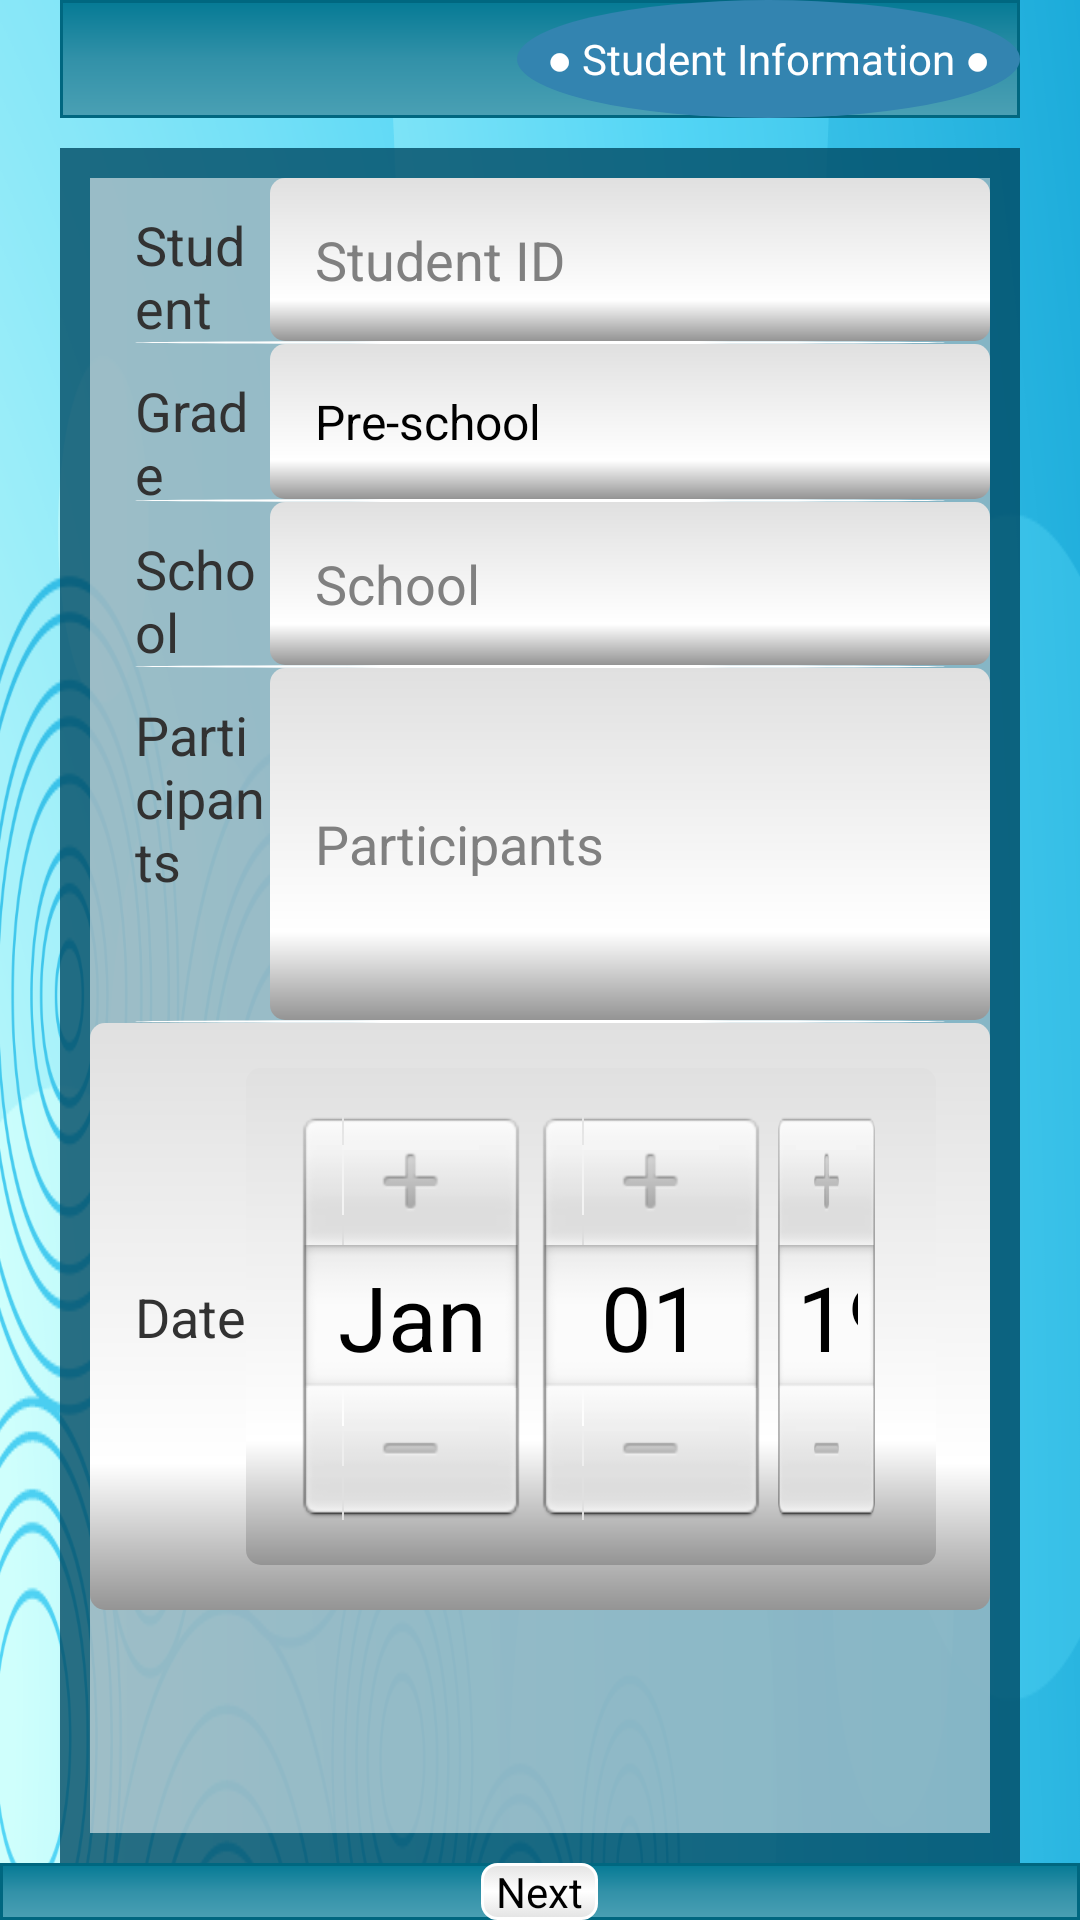

This screen was rendered from an Android layout file. Write that file and the resources it references.
<!-- AndroidManifest.xml: application theme AppTheme -->
<!-- res/layout/activity_input_form.xml -->
<RelativeLayout xmlns:android="http://schemas.android.com/apk/res/android"
    xmlns:tools="http://schemas.android.com/tools"
    android:layout_width="match_parent"
    android:layout_height="match_parent"
    android:background="@drawable/atgback1"
    tools:context="edu.gmu.ttaconline.atcguide.InputForm" >

    <LinearLayout
        android:id="@+id/header"
        android:layout_width="fill_parent"
        android:layout_height="wrap_content"
        android:layout_alignParentTop="true"
        android:layout_marginLeft="20dp"
        android:layout_marginRight="20dp"
        android:background="@drawable/titleback"
        android:gravity="end"
        android:orientation="horizontal"
        android:weightSum="100" >

        <TextView
            android:layout_width="wrap_content"
            android:layout_height="wrap_content"
            android:background="@drawable/savedformback"
            android:text="@string/studentInformation"
            android:textColor="@android:color/white" />
    </LinearLayout>

    <ScrollView
        android:layout_width="fill_parent"
        android:layout_height="wrap_content"
        android:layout_below="@+id/header"
        android:layout_above="@+id/nextbuttonlayout"
        android:id="@+id/scroll"
        android:layout_marginLeft="20dp"
        android:layout_marginRight="20dp"
        android:layout_marginTop="10dp"
        android:padding="10dp"
        android:background="@drawable/tableback"
        android:fillViewport="true" >

        <LinearLayout
            android:layout_width="fill_parent"
            android:layout_height="wrap_content"
            android:orientation="vertical"
            android:weightSum="100"
            android:background="@drawable/rowback" 
            android:divider="@drawable/dividerline"
            android:dividerPadding="15sp"
            android:showDividers="middle"
            >

            <LinearLayout
                android:layout_width="fill_parent"
                android:layout_height="wrap_content"
                android:orientation="horizontal"
                android:weightSum="100" >

                <LinearLayout
                    android:layout_width="0dp"
                    android:layout_height="match_parent"
                    android:layout_weight="20"
                    android:gravity="end" >

                    <TextView
                        android:layout_width="fill_parent"
                        android:layout_height="match_parent"
                        android:text="@string/student" 
                        android:textSize="18sp"
                        android:paddingStart="15dp"
                        android:paddingTop="10dp"
                        android:paddingEnd="0dp"
                        android:paddingBottom="0dp"/>
                </LinearLayout>

                <LinearLayout
                    android:layout_width="0dp"
                    android:layout_height="wrap_content"
                    android:layout_weight="80"
                    android:gravity="start" >
                
                <EditText
                    android:layout_width="fill_parent"
                    android:layout_height="wrap_content"
                   android:background="@drawable/textviewback"
                    android:hint="@string/student"
                    android:id="@+id/studentid"
                    android:inputType="text" />
                </LinearLayout>
            </LinearLayout>
           
            <LinearLayout
                android:layout_width="fill_parent"
                android:layout_height="wrap_content"
                android:orientation="horizontal"
                android:weightSum="100"
                android:baselineAligned="false" >

                <LinearLayout
                    android:layout_width="0dp"
                    android:layout_height="match_parent"
                    android:layout_weight="20"
                    android:gravity="end" >

                    <TextView
                        android:layout_width="fill_parent"
                        android:layout_height="match_parent"
                        android:text="@string/grade" 
                        android:textSize="18sp"
                        android:paddingStart="15dp"
                        android:paddingTop="10dp"
                        android:paddingEnd="0dp"
                        android:paddingBottom="0dp"/>
                </LinearLayout>

                <LinearLayout
                    android:layout_width="0dp"
                    android:layout_height="wrap_content"
                    android:layout_weight="80"
                    android:gravity="start" >
                
                    <Spinner android:spinnerMode="dropdown" 
                        	 android:layout_width="fill_parent"
                    		 android:layout_height="wrap_content"
                    		 android:entries="@array/gradearray"
                    		  android:hint="@string/grade"
                    		  
                    		   android:id="@+id/studentgrade"
                    		   android:background="@drawable/textviewback"
										                    		   
                    		 />
               
                </LinearLayout>
            </LinearLayout>
            
            
            <LinearLayout
                android:layout_width="fill_parent"
                android:layout_height="wrap_content"
                android:orientation="horizontal"
                android:weightSum="100" >

                <LinearLayout
                    android:layout_width="0dp"
                    android:layout_height="match_parent"
                    android:layout_weight="20"
                    android:gravity="end" >

                    <TextView
                        android:layout_width="fill_parent"
                        android:layout_height="match_parent"
                        android:text="@string/school" 
                        android:textSize="18sp"
                        android:paddingStart="15dp"
                        android:paddingTop="10dp"
                        android:paddingEnd="0dp"
                        android:paddingBottom="0dp"/>
                </LinearLayout>

                <LinearLayout
                    android:layout_width="0dp"
                    android:layout_height="wrap_content"
                    android:layout_weight="80"
                    android:gravity="start" >
                
                <EditText
                    android:layout_width="fill_parent"
                    android:layout_height="wrap_content"
                   android:background="@drawable/textviewback"
                    android:hint="@string/school"
                    android:id="@+id/studentschool"
                    android:inputType="text" />
                </LinearLayout>
            </LinearLayout>
            
            
            <LinearLayout
                android:layout_width="fill_parent"
                android:layout_height="wrap_content"
                android:orientation="horizontal"
                android:weightSum="100" >

                <LinearLayout
                    android:layout_width="0dp"
                    android:layout_height="match_parent"
                    android:layout_weight="20"
                    android:gravity="end" >

                    <TextView
                        android:layout_width="fill_parent"
                        android:layout_height="match_parent"
                        android:text="@string/participants" 
                        android:textSize="18sp"
                        android:paddingStart="15dp"
                        android:paddingTop="10dp"
                        android:paddingEnd="0dp"
                        android:paddingBottom="0dp"/>
                </LinearLayout>

                <LinearLayout
                    android:layout_width="0dp"
                    android:layout_height="wrap_content"
                    android:layout_weight="80"
                    android:gravity="start" >
                
                <EditText
                    android:layout_width="fill_parent"
                    android:layout_height="wrap_content"
                   android:background="@drawable/textviewback"
                    android:hint="@string/participants"
                    android:inputType="textMultiLine" 
                    android:minLines="4"
                    android:id="@+id/participants"
                    />
                </LinearLayout>
            </LinearLayout>
            <LinearLayout android:layout_width="fill_parent"
                	android:layout_height="wrap_content"
                	android:orientation="horizontal"
                	android:gravity="center_horizontal"
                	android:background="@drawable/textviewback"
                	>
                <TextView android:text="@string/date" android:textSize="18sp"
                    	android:layout_width="wrap_content"
                    	android:layout_height="wrap_content" 
                    	android:layout_gravity="center_vertical|end"/>
                <DatePicker android:calendarViewShown="false"
                    	android:spinnersShown="true"
                    	android:background="@drawable/textviewback"
                    	 android:id="@+id/date"
                    android:layout_height="wrap_content"
                    android:layout_width="wrap_content"/>
                
            </LinearLayout>
            
            
        </LinearLayout>
    </ScrollView>
			<LinearLayout android:layout_width="fill_parent"
                	android:layout_height="wrap_content"
                	android:orientation="horizontal"
                	android:gravity="center_horizontal"
                	android:background="@drawable/titleback"
                	android:id="@+id/nextbuttonlayout"
                	android:layout_alignParentBottom="true">
                <Button android:text="@string/next"
                    	android:layout_width="wrap_content"
                    	android:id="@+id/nextbutton"
                    	android:layout_height="wrap_content"
                    	android:background="@drawable/mybutton"/>
                
            </LinearLayout>
</RelativeLayout>
<!-- resources referenced by this layout -->
<resources>
  <!-- drawable dividerline (drawable-hdpi) -->
  <?xml version="1.0" encoding="utf-8"?>
  
  <shape  xmlns:android="http://schemas.android.com/apk/res/android" android:shape="oval">
  <size android:height="1dp"/>  
  
   <solid android:color="#FFFFFF"/>	 
    	    <stroke android:dashWidth="1dp" android:color="#FFFFFF" android:dashGap="1dp"/>
    	    
  </shape>
  <!-- drawable rowback (drawable-hdpi) -->
  <?xml version="1.0" encoding="utf-8"?>
  
  
      <shape android:shape="rectangle"  xmlns:android="http://schemas.android.com/apk/res/android" >
           <corners android:radius="0dip" />
           <gradient android:startColor="#8CFFFFFF" android:endColor="#8CE9F9FF"></gradient>
           
           </shape>
  <!-- drawable savedformback (drawable-hdpi) -->
  <?xml version="1.0" encoding="utf-8"?>
  
  <layer-list xmlns:android="http://schemas.android.com/apk/res/android">
      <item>
          <shape android:shape="oval">"
              <solid android:color="#3384B0"/>
             <padding android:left="10sp" android:right="10sp" android:bottom="10sp" android:top="10sp"/>
          </shape>
      </item>
  
      
  </layer-list>
  <!-- drawable tableback (drawable-hdpi) -->
  <?xml version="1.0" encoding="utf-8"?>
  
  <shape xmlns:android="http://schemas.android.com/apk/res/android" android:shape="rectangle" >
      <solid
     android:color="#CC004C66"/>
      <corners 
          android:radius="0dp"/>
  
  
  </shape>
  <!-- drawable titleback (drawable-hdpi) -->
  <?xml version="1.0" encoding="utf-8"?>
  
  <layer-list xmlns:android="http://schemas.android.com/apk/res/android">
      <item>
          <shape android:shape="rectangle">
             	<stroke android:color="#006780" android:width="1dp"/>
              <gradient android:startColor="#4AA0B4" android:centerColor="#3291A8" android:endColor="#057A95" android:angle="90"/>
              <corners android:radius="0dp" />
          </shape>
      </item>
  
      
  </layer-list>
  <string name="date">Date</string>
  <string name="grade">Grade</string>
  <string name="next">Next</string>
  <string name="participants">Participants</string>
  <string name="school">School</string>
  <string name="student">Student ID</string>
  <string name="studentInformation">\u25CF Student Information \u25CF</string>
  <style name="AppTheme" parent="AppBaseTheme">
  
          
          <item name="android:checkboxStyle">@style/custom_CheckBoxStyle</item>
           <item name="android:listViewStyle">@style/ListFont</item>
           
      </style>
  <string name="preschool">Pre-school</string>
  <string name="kindergarten">Kindergarten</string>
  <string name="grade1">1st Grade</string>
  <string name="grade2">2nd Grade</string>
  <string name="grade3">3rd Grade</string>
  <string name="grade4">4th Grade</string>
  <string name="grade5">5th Grade</string>
  <string name="grade6">6th Grade</string>
  <string name="grade7">7th Grade</string>
  <string name="grade8">8th Grade</string>
  <string name="grade9">9th Grade</string>
  <string name="grade10">10th Grade</string>
  <string name="grade11">11th Grade</string>
  <string name="grade12">12th Grade</string>
  <style name="AppBaseTheme" parent="android:Theme.Light">
          
      </style>
  <style name="custom_CheckBoxStyle" parent="@android:style/Widget.CompoundButton.CheckBox">
          <item name="android:button">@drawable/custom_checkbox</item>
      </style>
  <style name="ListFont" parent="@android:style/Widget.ListView">
      <item name="android:textColor">#FF000000</item>
      
      <item name="android:typeface">sans</item>
  	</style>
  <!-- drawable custom_checkbox (drawable-hdpi) -->
  <?xml version="1.0" encoding="utf-8"?>
  
  <selector xmlns:android="http://schemas.android.com/apk/res/android" >
      <item android:state_checked="true" android:drawable="@drawable/checked" />
      <item android:state_checked="false" android:drawable="@drawable/unchecked" />
  </selector>
</resources>
